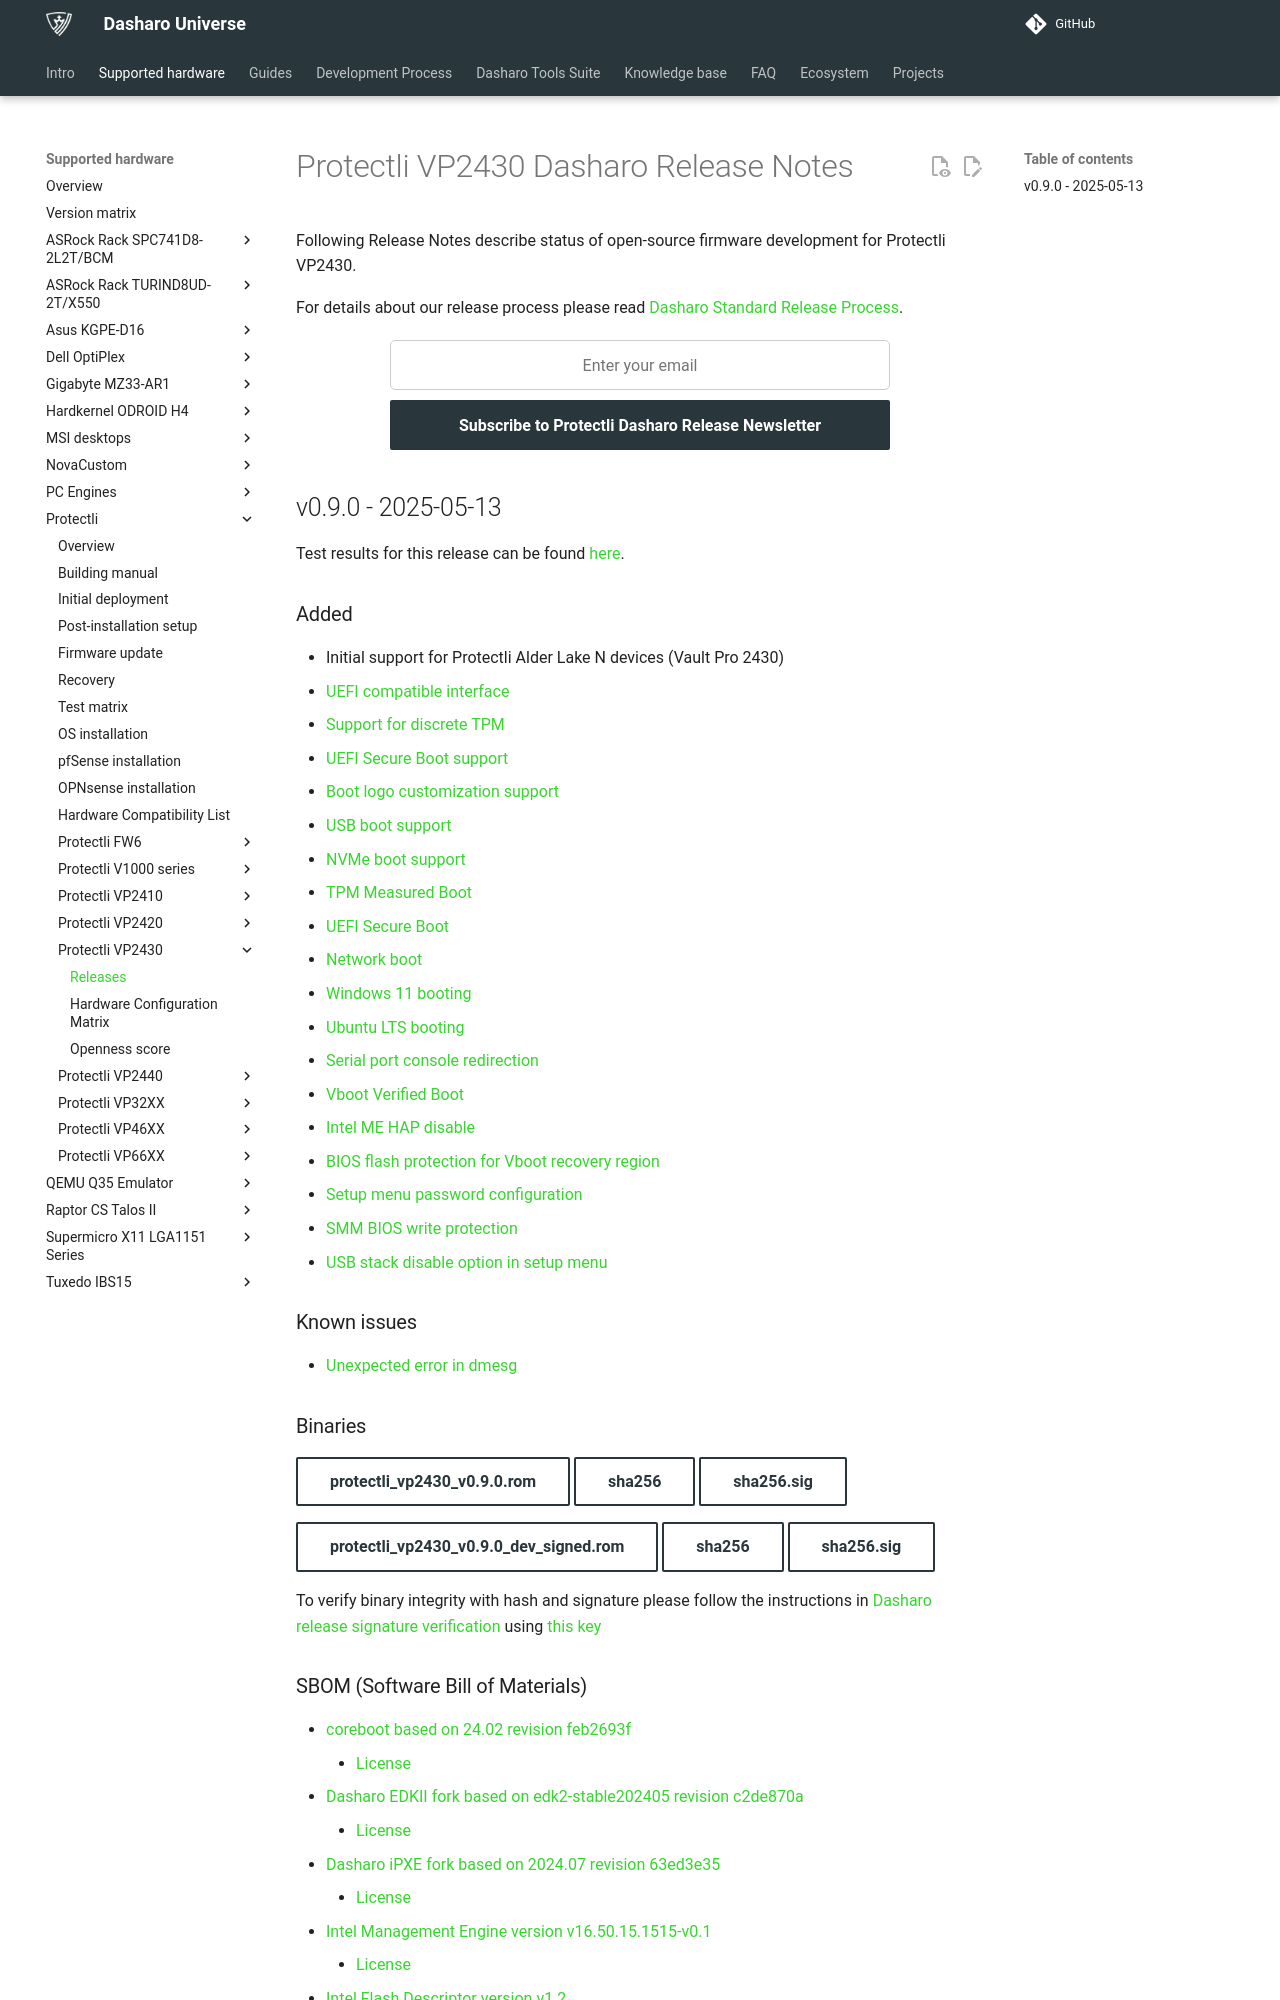

repository: Dasharo/docs · page: variants/protectli_vp2430/releases/index.html · generator: mkdocs

# Protectli VP2430 Dasharo Release Notes

Following Release Notes describe status of open-source firmware development for
Protectli VP2430.

For details about our release process please read
[Dasharo Standard Release Process](../../dev-proc/standard-release-process.md).

{{ subscribe_form("49abc4a2-0807-4720-aef2-b150ef701b30",
"Subscribe to Protectli Dasharo Release Newsletter") }}

## v0.9.0 - 2025-05-13

Test results for this release can be found
[here](https://github.com/Dasharo/osfv-results/blob/main/boards/Protectli/VP2430/v0.9.0-results.csv).

### Added

- Initial support for Protectli Alder Lake N devices (Vault Pro 2430)
- [UEFI compatible interface](https://docs.dasharo.com/unified-test-documentation/dasharo-compatibility/30M-uefi-compatible-interface/)
- [Support for discrete TPM](https://docs.dasharo.com/unified-test-documentation/dasharo-security/200-tpm-support/)
- [UEFI Secure Boot support](https://docs.dasharo.com/unified-test-documentation/dasharo-security/206-secure-boot/)
- [Boot logo customization support](https://docs.dasharo.com/unified-test-documentation/dasharo-compatibility/328-logo-customization-functionality/)
- [USB boot support](https://docs.dasharo.com/unified-test-documentation/dasharo-compatibility/31N-usb-boot/)
- [NVMe boot support](https://docs.dasharo.com/unified-test-documentation/dasharo-compatibility/312-nvme-support/)
- [TPM Measured Boot](https://docs.dasharo.com/unified-test-documentation/dasharo-security/203-measured-boot/)
- [UEFI Secure Boot](https://docs.dasharo.com/unified-test-documentation/dasharo-security/206-secure-boot/)
- [Network boot](https://docs.dasharo.com/unified-test-documentation/dasharo-compatibility/315b-netboot-utilities/)
- [Windows 11 booting](https://docs.dasharo.com/unified-test-documentation/dasharo-compatibility/31A-windows-booting/)
- [Ubuntu LTS booting](https://docs.dasharo.com/unified-test-documentation/dasharo-compatibility/308-debian-stable-and-ubuntu-lts-support/)
- [Serial port console redirection](https://docs.dasharo.com/unified-test-documentation/dasharo-compatibility/31G-ec-and-superio/#sio004001-serial-port-in-firmware)
- [Vboot Verified Boot](https://docs.dasharo.com/guides/vboot-signing/)
- [Intel ME HAP disable](https://docs.dasharo.com/unified-test-documentation/dasharo-security/20F-me-neuter/)
- [BIOS flash protection for Vboot recovery region](https://docs.dasharo.com/unified-test-documentation/dasharo-security/20J-bios-lock-support/)
- [Setup menu password configuration](https://docs.dasharo.com/dasharo-menu-docs/overview/#dasharo-menu-guides)
- [SMM BIOS write protection](https://docs.dasharo.com/dasharo-menu-docs/dasharo-system-features/#dasharo-security-options)
- [USB stack disable option in setup menu](https://docs.dasharo.com/dasharo-menu-docs/dasharo-system-features/#usb-configuration)

### Known issues

- [Unexpected error in dmesg](https://github.com/Dasharo/dasharo-issues/issues/1187)

### Binaries

[protectli_vp2430_v0.9.0.rom][protectli_vp2430_v0.9.0.rom_file]{.md-button}
[sha256][protectli_vp2430_v0.9.0.rom_hash]{.md-button}
[sha256.sig][protectli_vp2430_v0.9.0.rom_sig]{.md-button}

[protectli_vp2430_v0.9.0_dev_signed.rom][protectli_vp2430_v0.9.0_dev_signed.rom_file]{.md-button}
[sha256][protectli_vp2430_v0.9.0_dev_signed.rom_hash]{.md-button}
[sha256.sig][protectli_vp2430_v0.9.0_dev_signed.rom_sig]{.md-button}

To verify binary integrity with hash and signature please follow the
instructions in [Dasharo release signature verification](../../guides/signature-verification.md)
using [this key](https://raw.githubusercontent.com/3mdeb/3mdeb-secpack/master/dasharo/dasharo-open-source-firmware-engineering-release-signing-key.asc)
